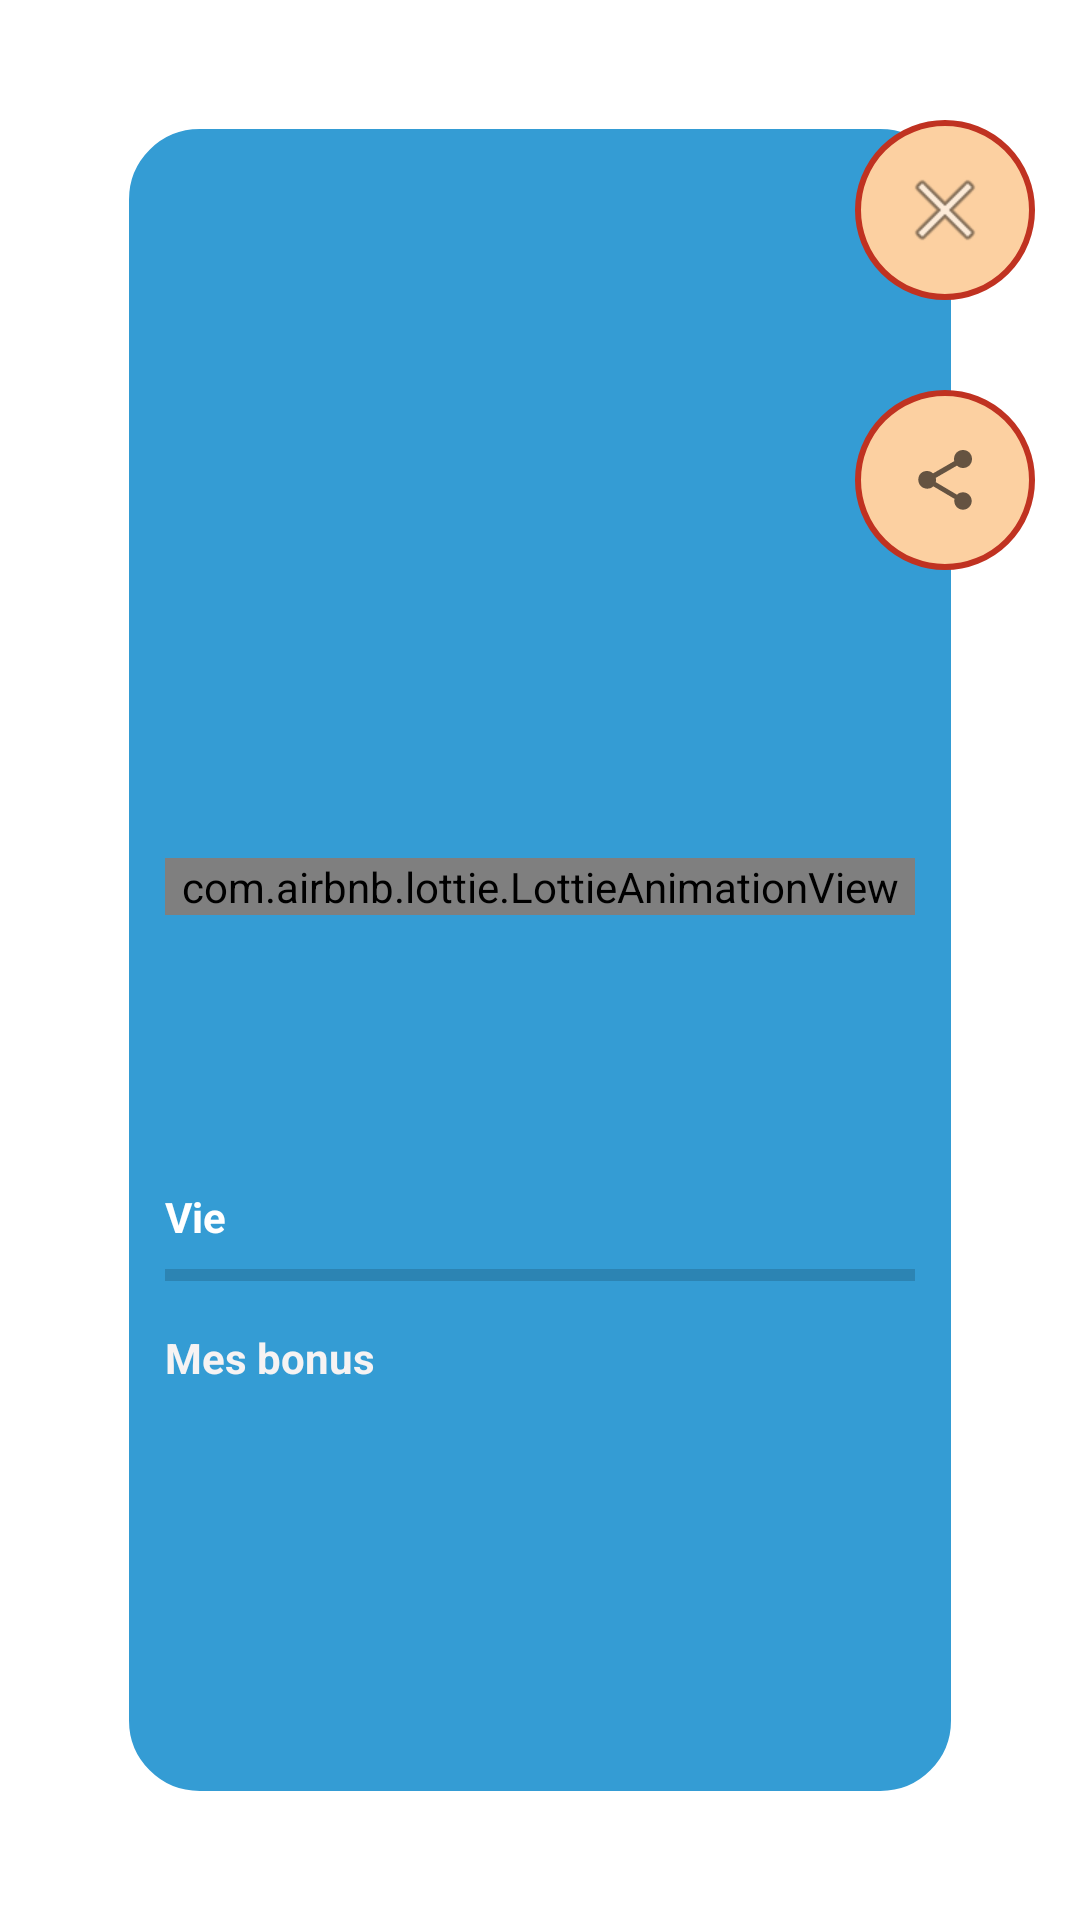

Write the Android layout XML for this screen, with the resource values it uses.
<!-- AndroidManifest.xml: application theme Theme.TFF -->
<!-- res/layout/fragment_chat_interaction.xml -->
<?xml version="1.0" encoding="utf-8"?>
<androidx.constraintlayout.widget.ConstraintLayout xmlns:android="http://schemas.android.com/apk/res/android"
    xmlns:app="http://schemas.android.com/apk/res-auto"
    xmlns:tools="http://schemas.android.com/tools"
    android:id="@+id/frameLayout3"
    android:layout_width="match_parent"
    android:layout_height="match_parent"
    android:background="@color/common_google_signin_btn_text_light_default"
    tools:context=".fragment.ChatInteractionFragment">

    <androidx.constraintlayout.widget.ConstraintLayout
        android:id="@+id/frameLayout2"
        android:layout_width="0dp"
        android:layout_height="0dp"
        android:layout_marginStart="40dp"
        android:layout_marginTop="40dp"
        android:layout_marginEnd="40dp"
        android:layout_marginBottom="40dp"
        android:background="@drawable/background_popup"
        android:padding="15dp"
        app:layout_constraintBottom_toBottomOf="parent"
        app:layout_constraintEnd_toEndOf="parent"
        app:layout_constraintStart_toStartOf="parent"
        app:layout_constraintTop_toTopOf="parent">

        <ImageView
            android:id="@+id/chatImage"
            android:layout_width="0dp"
            android:layout_height="250dp"
            android:background="@color/backgroundColor"
            android:scaleType="fitCenter"
            android:src="@drawable/ic_generate"
            app:layout_constraintEnd_toEndOf="parent"
            app:layout_constraintStart_toStartOf="parent"
            app:layout_constraintTop_toTopOf="parent" />


        <com.airbnb.lottie.LottieAnimationView
            android:id="@+id/animationWave"
            android:layout_width="0dp"
            android:layout_height="wrap_content"
            android:scaleType="fitXY"
            app:layout_constraintBottom_toBottomOf="@+id/chatImage"
            app:layout_constraintEnd_toEndOf="parent"
            app:layout_constraintStart_toStartOf="parent"
            app:lottie_autoPlay="true"
            app:lottie_loop="true"
            app:lottie_rawRes="@raw/wave" />

        <TextView
            android:id="@+id/nameTxt"
            android:layout_width="0dp"
            android:layout_height="wrap_content"
            android:layout_marginTop="16dp"
            android:textColor="#FFFFFF"
            android:textStyle="bold"
            app:layout_constraintEnd_toEndOf="parent"
            app:layout_constraintStart_toStartOf="parent"
            app:layout_constraintTop_toBottomOf="@+id/chatImage" />

        <TextView
            android:id="@+id/levelTxt"
            android:layout_width="0dp"
            android:layout_height="wrap_content"
            android:layout_marginTop="6dp"
            android:textColor="#FFFFFF"
            android:textStyle="bold"
            app:layout_constraintEnd_toEndOf="parent"
            app:layout_constraintStart_toStartOf="parent"
            app:layout_constraintTop_toBottomOf="@+id/nameTxt" />

        <TextView
            android:id="@+id/infoCroquetteTxt"
            android:layout_width="0dp"
            android:layout_height="wrap_content"
            android:layout_marginTop="4dp"
            android:textColor="#FFFFFF"
            android:textStyle="bold"
            app:layout_constraintEnd_toEndOf="parent"
            app:layout_constraintStart_toStartOf="parent"
            app:layout_constraintTop_toBottomOf="@+id/levelTxt" />

        <TextView
            android:id="@+id/textView6"
            android:layout_width="0dp"
            android:layout_height="wrap_content"
            android:layout_marginTop="8dp"
            android:text="@string/vie"
            android:textColor="#FFFFFF"
            android:textStyle="bold"
            app:layout_constraintEnd_toEndOf="parent"
            app:layout_constraintStart_toStartOf="parent"
            app:layout_constraintTop_toBottomOf="@+id/infoCroquetteTxt" />

        <ProgressBar
            android:id="@+id/chatVie"
            style="?android:attr/progressBarStyleHorizontal"
            android:layout_width="0dp"
            android:layout_height="20dp"
            app:layout_constraintEnd_toEndOf="parent"
            app:layout_constraintStart_toStartOf="parent"
            app:layout_constraintTop_toBottomOf="@+id/textView6"
            android:progressTint="@color/TintFive"/>

        <TextView
            android:id="@+id/textView2"
            android:layout_width="0dp"
            android:layout_height="wrap_content"
            android:layout_marginTop="8dp"
            android:text="@string/mes_bonus"
            android:textColor="#F6F3F3"
            android:textStyle="bold"
            app:layout_constraintEnd_toEndOf="parent"
            app:layout_constraintStart_toStartOf="parent"
            app:layout_constraintTop_toBottomOf="@+id/chatVie" />

        <androidx.recyclerview.widget.RecyclerView
            android:id="@+id/chatRecyclerView"
            android:layout_width="0dp"
            android:layout_height="0dp"
            app:layout_constraintBottom_toBottomOf="parent"
            app:layout_constraintEnd_toEndOf="parent"
            app:layout_constraintStart_toStartOf="parent"
            app:layout_constraintTop_toBottomOf="@+id/textView2" />

    </androidx.constraintlayout.widget.ConstraintLayout>

    <androidx.constraintlayout.widget.ConstraintLayout
        android:id="@+id/constraintLayout2"
        android:layout_width="90dp"
        android:layout_height="150dp"
        android:layout_marginTop="40dp"
        app:layout_constraintEnd_toEndOf="parent"
        app:layout_constraintTop_toTopOf="parent">

        <ImageButton
            android:id="@+id/btnChatClose"
            android:layout_width="60dp"
            android:layout_height="60dp"
            android:background="@drawable/rounded_background"
            android:src="@android:drawable/ic_menu_close_clear_cancel"
            app:layout_constraintEnd_toEndOf="parent"
            app:layout_constraintStart_toStartOf="parent"
            app:layout_constraintTop_toTopOf="parent"
            tools:ignore="SpeakableTextPresentCheck" />

        <ImageButton
            android:id="@+id/btnChatShare"
            android:layout_width="60dp"
            android:layout_height="60dp"
            android:background="@drawable/rounded_background"
            android:src="?attr/actionModeShareDrawable"
            app:layout_constraintBottom_toBottomOf="parent"
            app:layout_constraintEnd_toEndOf="parent"
            app:layout_constraintStart_toStartOf="parent"
            tools:ignore="SpeakableTextPresentCheck" />
    </androidx.constraintlayout.widget.ConstraintLayout>

    <androidx.constraintlayout.widget.ConstraintLayout
        android:id="@+id/loaderView"
        android:layout_width="match_parent"
        android:layout_height="match_parent"
        android:alpha="0.5"
        android:background="@color/black"
        android:visibility="invisible">

        <ProgressBar
            android:id="@+id/progress_loader"
            android:layout_width="wrap_content"
            android:layout_height="wrap_content"
            android:layout_centerInParent="true"
            android:visibility="visible"
            app:layout_constraintBottom_toBottomOf="parent"
            app:layout_constraintEnd_toEndOf="parent"
            app:layout_constraintStart_toStartOf="parent"
            app:layout_constraintTop_toTopOf="parent" />

    </androidx.constraintlayout.widget.ConstraintLayout>

</androidx.constraintlayout.widget.ConstraintLayout>
<!-- resources referenced by this layout -->
<resources>
  <color name="TintFive">#FFAE03</color>
  <color name="backgroundColor">#349CD4</color>
  <color name="black">#FF000000</color>
  <!-- drawable background_popup (drawable) -->
  <?xml version="1.0" encoding="utf-8"?>
  <shape xmlns:android="http://schemas.android.com/apk/res/android"
  android:shape="rectangle"
  android:padding="5dp">
  
  <solid android:color="@color/backgroundColor" />
  <stroke
      android:width="3dp"
      android:color="@color/white" />
  <corners
      android:bottomRightRadius="@dimen/input_corner_radius"
      android:bottomLeftRadius="@dimen/input_corner_radius"
      android:topLeftRadius="@dimen/input_corner_radius"
      android:topRightRadius="@dimen/input_corner_radius" />
  </shape>
  <!-- drawable rounded_background (drawable) -->
  <?xml version="1.0" encoding="utf-8"?>
  <shape
      xmlns:android="http://schemas.android.com/apk/res/android"
      android:shape="oval"
      android:padding="5dp">
  
      <solid android:color="@color/TintFour" />
      <stroke
          android:width="2dp"
          android:color="@color/TintTwo"
          />
      <corners
          android:bottomRightRadius="@dimen/input_corner_radius"
          android:bottomLeftRadius="@dimen/input_corner_radius"
          android:topLeftRadius="@dimen/input_corner_radius"
          android:topRightRadius="@dimen/input_corner_radius" />
  </shape>
  <string name="mes_bonus">Mes bonus</string>
  <string name="vie">Vie</string>
  <style name="Theme.TFF" parent="Theme.MaterialComponents.DayNight.DarkActionBar">
          
          <item name="colorPrimary">@color/purple_500</item>
          <item name="colorPrimaryVariant">@color/purple_700</item>
          <item name="colorOnPrimary">@color/white</item>
          
          <item name="colorSecondary">@color/teal_200</item>
          <item name="colorSecondaryVariant">@color/teal_700</item>
          <item name="colorOnSecondary">@color/black</item>
          
          <item name="android:statusBarColor">?attr/colorPrimaryVariant</item>
          
      </style>
  <color name="white">#FFFFFFFF</color>
  <dimen name="input_corner_radius">25dp</dimen>
  <color name="TintFour">#FCD0A1</color>
  <color name="TintTwo">#C03221</color>
  <color name="purple_500">#FF6200EE</color>
  <color name="purple_700">#FF3700B3</color>
  <color name="teal_200">#FF03DAC5</color>
  <color name="teal_700">#FF018786</color>
</resources>
